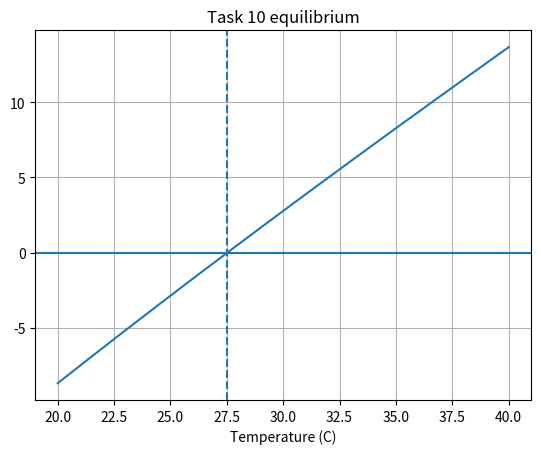

Write the Python code that produced this figure. (Note: this script raises an exception after producing the figure.)
# Task 10: Root Finding - Bisection and Fixed-Point Methods
# B) Find the heat-balance equilibrium by bisection and fixed-point iteration.
# C) Vary brackets and starting guesses.
# D) Compare roots and plot the function.
# E) Find a bakery break-even volume.

import os
import numpy as np
import matplotlib.pyplot as plt
from pathlib import Path
from scipy.optimize import root_scalar

def heat_balance(T): return T - 25 - 10*np.exp(-T/20)
def g(T): return 25 + 10*np.exp(-T/20)
solution = root_scalar(heat_balance, bracket=[20, 40], method="bisect", xtol=1e-10)
T = 30.; history = [T]
for _ in range(100):
	Tn = g(T); history.append(Tn)
	if abs(Tn - T) < 1e-10: break
	T = Tn
print("Bisection:", solution.root, "fixed point:", history[-1], "iterations:", len(history)-1)
for bracket in ([20, 40], [25, 35], [26, 30]):
	print("Bracket", bracket, "root", root_scalar(heat_balance, bracket=bracket, method="bisect").root)
for start in (20., 30., 38.):
	T = start
	for _ in range(200):
		Tn = g(T)
		if abs(Tn-T) < 1e-10: break
		T = Tn
	print("Start", start, "fixed point", T)
temps = np.linspace(20, 40, 300)
plt.figure(); plt.plot(temps, heat_balance(temps)); plt.axhline(0); plt.axvline(solution.root, ls="--")
plt.grid(True); plt.title("Task 10 equilibrium"); plt.xlabel("Temperature (C)")
figs = Path(__file__).resolve().parent.parent / "outputs" / "figs"
figs.mkdir(parents=True, exist_ok=True)
plt.savefig(figs / "task10_equilibrium.png", dpi=120, bbox_inches="tight")
break_even = root_scalar(lambda x: 8*x - 5000, bracket=[0, 2000], method="bisect").root
print("Bakery break-even cakes:", break_even)
